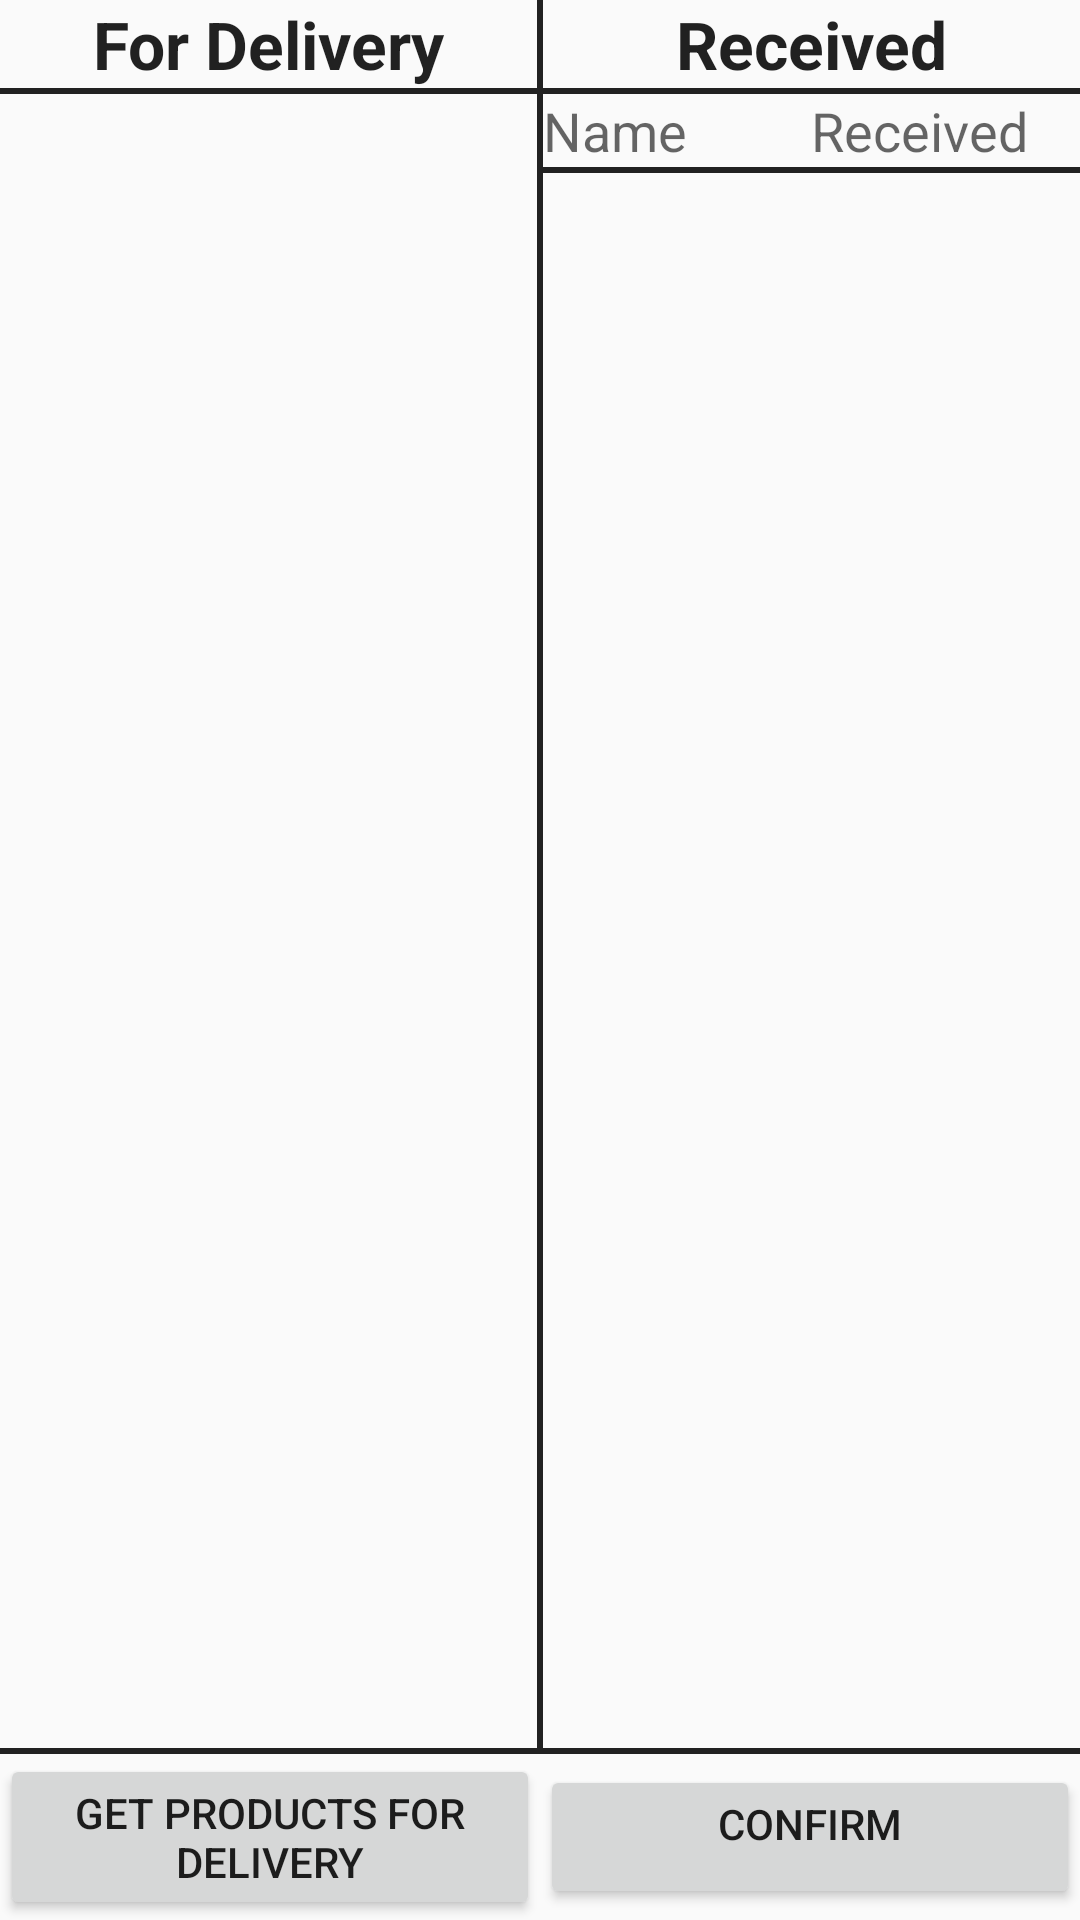

Android layout source for this screen:
<!-- AndroidManifest.xml: application theme AppTheme -->
<!-- res/layout/activity_confirm_product_delivery.xml -->
<?xml version="1.0" encoding="utf-8"?>
<LinearLayout xmlns:android="http://schemas.android.com/apk/res/android"
    android:orientation="vertical"
    android:layout_width="match_parent"
    android:layout_height="match_parent">

    <LinearLayout
        android:layout_width="match_parent"
        android:layout_height="0dp"
        android:layout_weight="1"
        android:orientation="horizontal">

        <LinearLayout
            android:layout_width="0dp"
            android:layout_height="match_parent"
            android:layout_weight="1"
            android:orientation="vertical">

            <TextView
                android:layout_width="match_parent"
                android:layout_height="wrap_content"
                android:text="For Delivery"
                android:textStyle="bold"
                android:gravity="center_horizontal"
                android:textAppearance="?android:attr/textAppearanceLarge" />

            <View
                android:layout_width="match_parent"
                android:layout_height="2dp"
                android:background="?attr/colorPrimary"/>

            <ListView
                android:id="@+id/ConfirmProductDelivery_lvProductsForDelivery"
                android:layout_width="match_parent"
                android:layout_height="0dp"
                android:layout_gravity="center_horizontal"
                android:layout_weight="1" />


        </LinearLayout>

        <View
            android:layout_width="2dp"
            android:layout_height="match_parent"
            android:background="?attr/colorPrimary"/>

        <LinearLayout
            android:layout_width="0dp"
            android:layout_height="match_parent"
            android:layout_weight="1"
            android:orientation="vertical">

            <TextView
                android:layout_width="match_parent"
                android:layout_height="wrap_content"
                android:text="Received"
                android:textStyle="bold"
                android:gravity="center_horizontal"
                android:textAppearance="?android:attr/textAppearanceLarge" />

            <View
                android:layout_width="match_parent"
                android:layout_height="2dp"
                android:background="?attr/colorPrimary"/>

            <LinearLayout
                android:layout_width="match_parent"
                android:layout_height="wrap_content"
                android:orientation="horizontal">

                <TextView
                    android:layout_width="0dp"
                    android:layout_height="wrap_content"
                    android:layout_weight="1"
                    android:textAppearance="?android:attr/textAppearanceMedium"
                    android:text="Name"/>

                <TextView
                    android:layout_width="0dp"
                    android:layout_height="wrap_content"
                    android:layout_weight="1"
                    android:textAppearance="?android:attr/textAppearanceMedium"
                    android:text="Received"/>

            </LinearLayout>

            <View
                android:layout_width="match_parent"
                android:layout_height="2dp"
                android:background="?attr/colorPrimary"/>

            <ListView
                android:id="@+id/ConfirmProductDelivery_lvReceivedProductsForDelivery"
                android:layout_width="match_parent"
                android:layout_height="0dp"
                android:layout_gravity="center_horizontal"
                android:layout_weight="1" />

        </LinearLayout>

    </LinearLayout>

    <View
        android:layout_width="match_parent"
        android:layout_height="2dp"
        android:background="?attr/colorPrimary"/>

    <LinearLayout
        android:layout_width="match_parent"
        android:layout_height="wrap_content"
        android:gravity="center"
        android:orientation="horizontal">

        <Button
            android:id="@+id/ConfirmProductDelivery_bGetProductsForDelivery"
            android:layout_width="0dp"
            android:layout_weight="1"
            android:layout_height="wrap_content"
            android:text="Get Products For Delivery"
            android:gravity="center_horizontal" />

        <Button
            android:id="@+id/ConfirmProductDelivery_bConfirm"
            android:layout_width="0dp"
            android:layout_weight="1"
            android:layout_height="wrap_content"
            android:text="Confirm"
            android:gravity="center_horizontal" />

    </LinearLayout>


</LinearLayout>
<!-- resources referenced by this layout -->
<resources>
  <style name="AppTheme" parent="Theme.AppCompat.Light.DarkActionBar">
          
      </style>
</resources>
